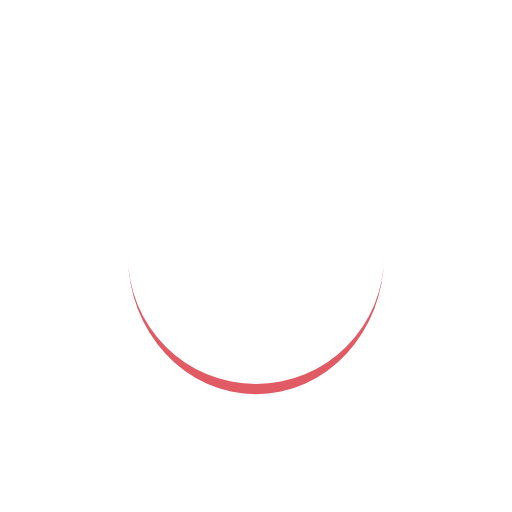
t = 0.00 s
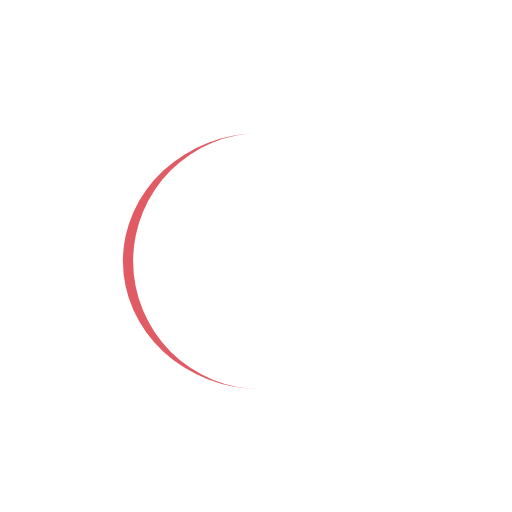
t = 0.25 s
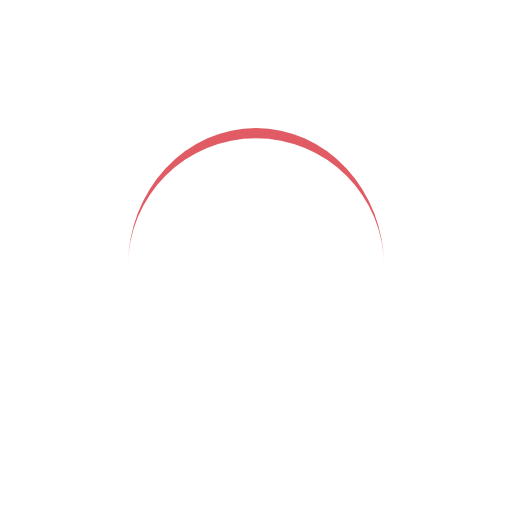
t = 0.50 s
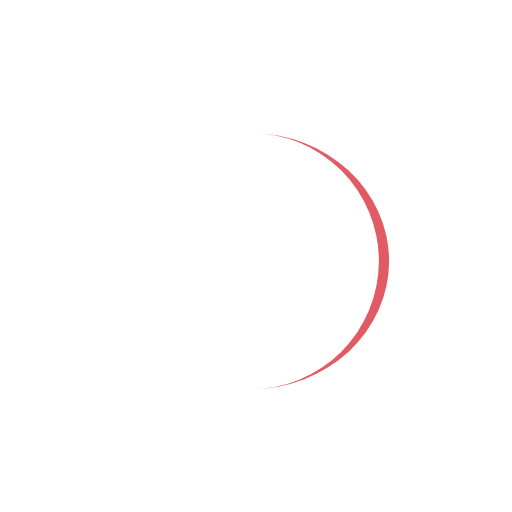
t = 0.75 s

The animated SVG that drew these frames (rendered in a browser with its animation timeline set to each time). Animation: 1 SMIL element (animateTransform=1); one cycle of 1.00 s, repeats indefinitely.

<svg width="200px"  height="200px"  xmlns="http://www.w3.org/2000/svg" viewBox="0 0 100 100" preserveAspectRatio="xMidYMid" class="lds-eclipse" style="background: none;"><path ng-attr-d="{{config.pathCmd}}" ng-attr-fill="{{config.color}}" stroke="none" d="M25 50A25 25 0 0 0 75 50A25 27 0 0 1 25 50" fill="#e15b64" transform="rotate(48 50 51)"><animateTransform attributeName="transform" type="rotate" calcMode="linear" values="0 50 51;360 50 51" keyTimes="0;1" dur="1s" begin="0s" repeatCount="indefinite"></animateTransform></path></svg>